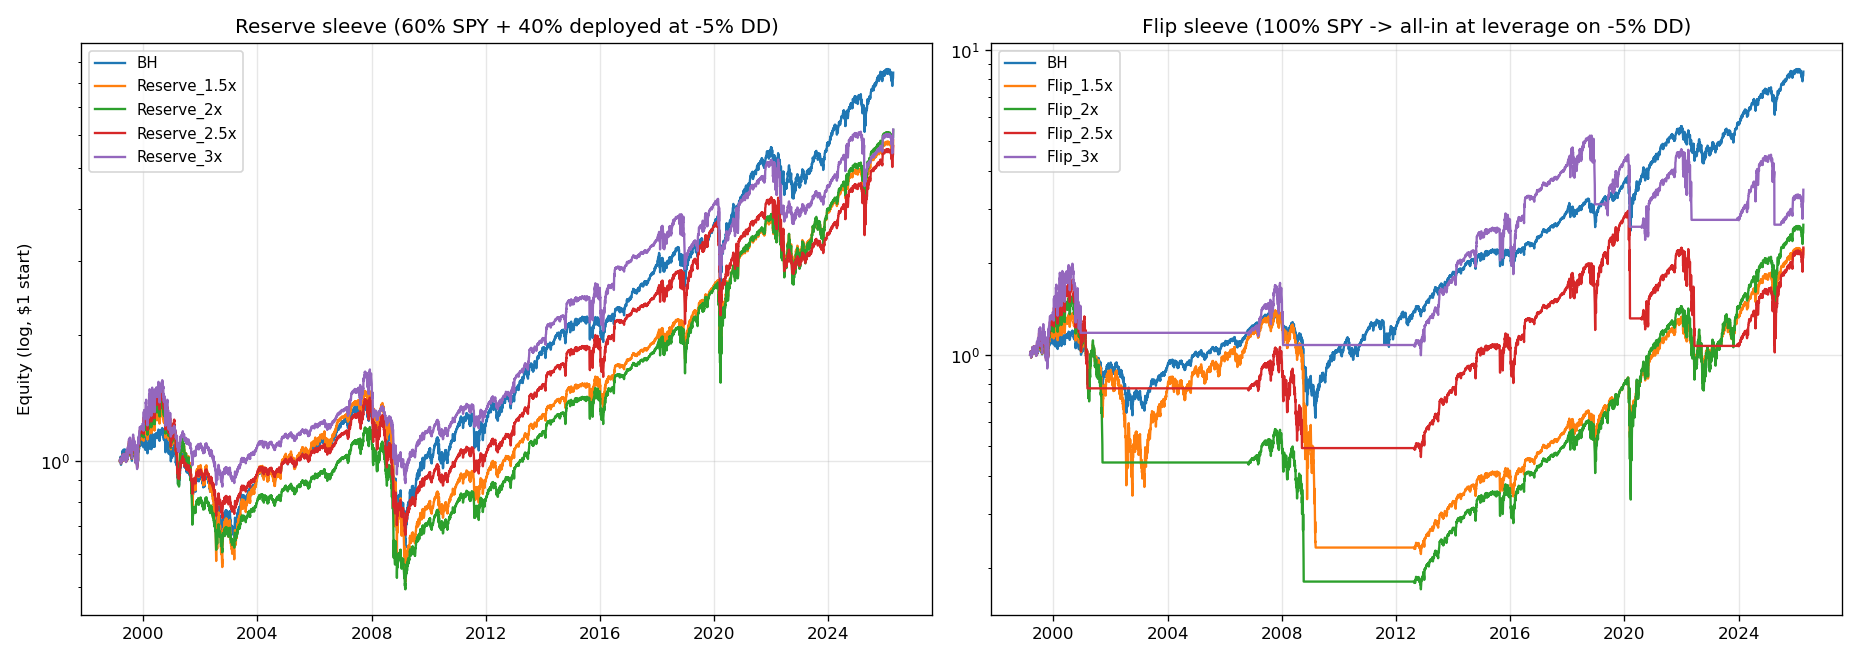

Values plotted in this chart, from the file beside it:
date, BH, Reserve_1.5x, Reserve_2x, Reserve_2.5x, Reserve_3x, Flip_1.5x, Flip_2x, Flip_2.5x, Flip_3x
1999-03-10, 1.0, 1.0, 1.0, 1.0, 1.0, 1.0, 1.0, 1.0, 1.0
1999-03-11, 1.011, 1.007, 1.007, 1.007, 1.007, 1.011, 1.011, 1.011, 1.011
1999-03-12, 1.001, 1.001, 1.001, 1.001, 1.001, 1.001, 1.001, 1.001, 1.001
1999-03-15, 1.016, 1.009, 1.009, 1.009, 1.009, 1.016, 1.016, 1.016, 1.016
1999-03-16, 1.012, 1.007, 1.007, 1.007, 1.007, 1.012, 1.012, 1.012, 1.012
1999-03-17, 1.007, 1.004, 1.004, 1.004, 1.004, 1.007, 1.007, 1.007, 1.007
1999-03-18, 1.024, 1.014, 1.014, 1.014, 1.014, 1.024, 1.024, 1.024, 1.024
1999-03-19, 1.006, 1.004, 1.004, 1.004, 1.004, 1.006, 1.006, 1.006, 1.006
1999-03-22, 1.008, 1.005, 1.005, 1.005, 1.005, 1.008, 1.008, 1.008, 1.008
1999-03-23, 0.9791, 0.9875, 0.9875, 0.9875, 0.9875, 0.9791, 0.9791, 0.9791, 0.9791
1999-03-24, 0.9847, 0.9908, 0.9908, 0.9908, 0.9908, 0.9847, 0.9847, 0.9847, 0.9847
1999-03-25, 1.005, 1.003, 1.003, 1.003, 1.003, 1.005, 1.005, 1.005, 1.005
1999-03-26, 0.9976, 0.9985, 0.9985, 0.9985, 0.9985, 0.9976, 0.9976, 0.9976, 0.9976
1999-03-29, 1.018, 1.011, 1.011, 1.011, 1.011, 1.018, 1.018, 1.018, 1.018
1999-03-30, 1.012, 1.007, 1.007, 1.007, 1.007, 1.012, 1.012, 1.012, 1.012
1999-03-31, 0.9961, 0.9977, 0.9977, 0.9977, 0.9977, 0.9961, 0.9961, 0.9961, 0.9961
1999-04-01, 1.004, 1.002, 1.002, 1.002, 1.002, 1.004, 1.004, 1.004, 1.004
1999-04-05, 1.027, 1.016, 1.016, 1.016, 1.016, 1.027, 1.027, 1.027, 1.027
1999-04-06, 1.025, 1.015, 1.015, 1.015, 1.015, 1.025, 1.025, 1.025, 1.025
1999-04-07, 1.033, 1.02, 1.02, 1.02, 1.02, 1.033, 1.033, 1.033, 1.033
1999-04-08, 1.046, 1.028, 1.028, 1.028, 1.028, 1.046, 1.046, 1.046, 1.046
1999-04-09, 1.047, 1.028, 1.028, 1.028, 1.028, 1.047, 1.047, 1.047, 1.047
1999-04-12, 1.058, 1.035, 1.035, 1.035, 1.035, 1.058, 1.058, 1.058, 1.058
1999-04-13, 1.051, 1.031, 1.031, 1.031, 1.031, 1.051, 1.051, 1.051, 1.051
1999-04-14, 1.033, 1.02, 1.02, 1.02, 1.02, 1.033, 1.033, 1.033, 1.033
1999-04-15, 1.029, 1.018, 1.018, 1.018, 1.018, 1.029, 1.029, 1.029, 1.029
1999-04-16, 1.021, 1.012, 1.012, 1.012, 1.012, 1.021, 1.021, 1.021, 1.021
1999-04-19, 1.005, 1.003, 1.003, 1.003, 1.003, 1.005, 1.005, 1.005, 1.005
1999-04-20, 1.017, 1.01, 1.01, 1.01, 1.01, 1.017, 1.017, 1.017, 1.017
1999-04-21, 1.047, 1.028, 1.028, 1.028, 1.028, 1.047, 1.047, 1.047, 1.047
1999-04-22, 1.056, 1.034, 1.034, 1.034, 1.034, 1.056, 1.056, 1.056, 1.056
1999-04-23, 1.054, 1.032, 1.032, 1.032, 1.032, 1.054, 1.054, 1.054, 1.054
1999-04-26, 1.06, 1.036, 1.036, 1.036, 1.036, 1.06, 1.06, 1.06, 1.06
1999-04-27, 1.065, 1.039, 1.039, 1.039, 1.039, 1.065, 1.065, 1.065, 1.065
1999-04-28, 1.05, 1.03, 1.03, 1.03, 1.03, 1.05, 1.05, 1.05, 1.05
1999-04-29, 1.042, 1.025, 1.025, 1.025, 1.025, 1.042, 1.042, 1.042, 1.042
1999-04-30, 1.034, 1.02, 1.02, 1.02, 1.02, 1.034, 1.034, 1.034, 1.034
1999-05-03, 1.053, 1.032, 1.032, 1.032, 1.032, 1.053, 1.053, 1.053, 1.053
1999-05-04, 1.038, 1.023, 1.023, 1.023, 1.023, 1.038, 1.038, 1.038, 1.038
1999-05-05, 1.046, 1.028, 1.028, 1.028, 1.028, 1.046, 1.046, 1.046, 1.046
1999-05-06, 1.04, 1.024, 1.024, 1.024, 1.024, 1.04, 1.04, 1.04, 1.04
1999-05-07, 1.048, 1.029, 1.029, 1.029, 1.029, 1.048, 1.048, 1.048, 1.048
1999-05-10, 1.042, 1.025, 1.025, 1.025, 1.025, 1.042, 1.042, 1.042, 1.042
1999-05-11, 1.053, 1.032, 1.032, 1.032, 1.032, 1.053, 1.053, 1.053, 1.053
1999-05-12, 1.061, 1.037, 1.037, 1.037, 1.037, 1.061, 1.061, 1.061, 1.061
1999-05-13, 1.066, 1.039, 1.039, 1.039, 1.039, 1.066, 1.066, 1.066, 1.066
1999-05-14, 1.038, 1.023, 1.023, 1.023, 1.023, 1.038, 1.038, 1.038, 1.038
1999-05-17, 1.041, 1.025, 1.025, 1.025, 1.025, 1.041, 1.041, 1.041, 1.041
1999-05-18, 1.039, 1.024, 1.024, 1.024, 1.024, 1.039, 1.039, 1.039, 1.039
1999-05-19, 1.047, 1.028, 1.028, 1.028, 1.028, 1.047, 1.047, 1.047, 1.047
1999-05-20, 1.04, 1.024, 1.024, 1.024, 1.024, 1.04, 1.04, 1.04, 1.04
1999-05-21, 1.035, 1.021, 1.021, 1.021, 1.021, 1.035, 1.035, 1.035, 1.035
1999-05-24, 1.017, 1.01, 1.01, 1.01, 1.01, 1.017, 1.017, 1.017, 1.017
1999-05-25, 1.001, 1.001, 1.001, 1.001, 1.001, 1.001, 1.001, 1.001, 1.001
1999-05-26, 1.012, 1.014, 1.016, 1.018, 1.02, 1.018, 1.023, 1.029, 1.034
1999-05-27, 0.9976, 0.9964, 0.9957, 0.9949, 0.9942, 0.9957, 0.9938, 0.9919, 0.99
1999-05-28, 1.01, 1.012, 1.013, 1.015, 1.017, 1.015, 1.019, 1.023, 1.028
1999-06-01, 1.007, 1.007, 1.008, 1.009, 1.01, 1.009, 1.012, 1.014, 1.017
1999-06-02, 1.008, 1.009, 1.01, 1.011, 1.012, 1.011, 1.014, 1.016, 1.019
1999-06-03, 1.013, 1.015, 1.017, 1.02, 1.022, 1.019, 1.025, 1.03, 1.036
... 6,753 more rows
